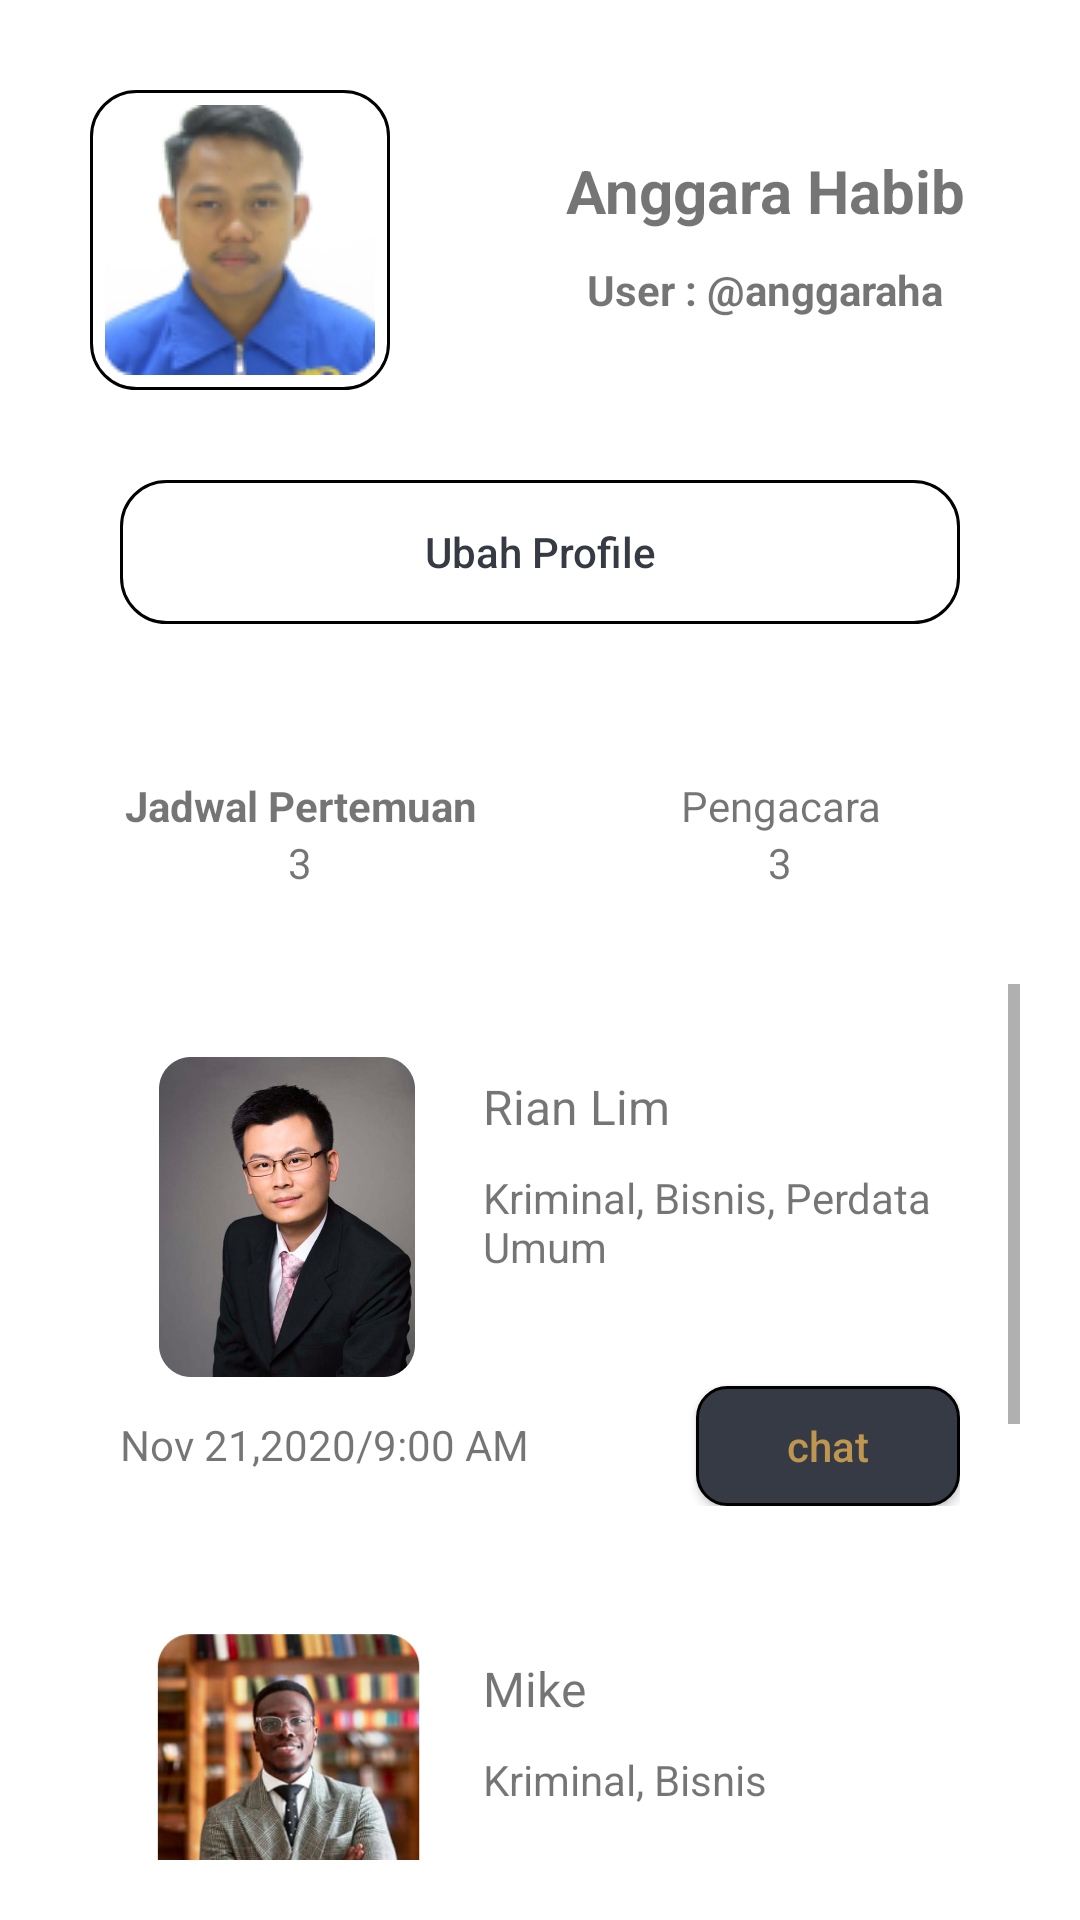

Layout XML and referenced resources for this Android screen:
<!-- AndroidManifest.xml: application theme Theme.Gui -->
<!-- res/layout/fragment_profile.xml -->
<?xml version="1.0" encoding="utf-8"?>

<RelativeLayout xmlns:android="http://schemas.android.com/apk/res/android"
    xmlns:tools="http://schemas.android.com/tools"
    android:layout_width="match_parent"
    android:layout_height="match_parent"
    android:padding="20dp"
    tools:context=".ProfileFragment">
    <ImageView
        android:layout_alignParentStart="true"
        android:layout_width="wrap_content"
        android:layout_height="wrap_content"
        android:src="@drawable/userpic"
        android:layout_margin="10dp"
        android:id="@+id/user"
        android:padding="5dp"
        android:background="@drawable/img_back"
        android:layout_alignParentLeft="true" />
    <TextView
        android:layout_width="match_parent"
        android:textAlignment="center"
        android:layout_height="wrap_content"
        android:text="Anggara Habib"
        android:textSize="20sp"
        android:textStyle="bold"
        android:layout_toEndOf="@+id/user"
        android:layout_toRightOf="@+id/user"
        android:layout_marginTop="30dp"
        android:layout_marginStart="30dp"
        android:id="@+id/name"
        android:layout_marginLeft="30dp"
        android:gravity="center_horizontal" />

    <TextView
        android:layout_width="match_parent"
        android:layout_height="wrap_content"
        android:layout_below="@+id/name"
        android:layout_marginStart="30dp"
        android:layout_marginLeft="30dp"
        android:layout_marginTop="10dp"
        android:layout_toEndOf="@+id/user"
        android:layout_toRightOf="@+id/user"
        android:gravity="center_horizontal"
        android:text="User : @anggaraha"
        android:textAlignment="center"
        android:textSize="14sp"
        android:textStyle="bold" />
<Button
    android:layout_width="match_parent"
    android:layout_height="wrap_content"
    android:background="@drawable/img_back"
    android:layout_below="@+id/user"
    android:layout_margin="20dp"
    android:text="Ubah Profile"
    android:textColor="@color/purple_500"
    android:textAllCaps="false"
    android:id="@+id/btnProfile"
    />
    <LinearLayout
        android:id="@+id/topText"
        android:gravity="center"
        android:layout_below="@+id/btnProfile"
        android:layout_width="match_parent"
        android:layout_height="100dp"
        android:orientation="horizontal"
        >
        <LinearLayout
            android:layout_width="match_parent"
            android:layout_height="match_parent"
            android:orientation="vertical"
            android:layout_weight="1"
            android:gravity="center_horizontal|center_vertical"
            >
            <TextView
                android:layout_width="match_parent"
                android:layout_height="wrap_content"
                android:textAlignment="center"
                android:textStyle="bold"
                android:text="Jadwal Pertemuan"
                android:gravity="center_horizontal" />
            <TextView
                android:layout_width="match_parent"
                android:layout_height="wrap_content"
                android:text="3"
                android:gravity="center"
                />


        </LinearLayout>
        <LinearLayout
            android:layout_width="match_parent"
            android:layout_height="match_parent"
            android:orientation="vertical"
            android:layout_weight="1"
            android:gravity="center_horizontal|center_vertical"
            >
            <TextView
                android:layout_width="match_parent"
                android:layout_height="wrap_content"
                android:textAlignment="center"
                android:text="Pengacara"
                android:gravity="center_horizontal" />
            <TextView
                android:layout_width="match_parent"
                android:layout_height="wrap_content"
                android:text="3"
                android:gravity="center"
                />


        </LinearLayout>
    </LinearLayout>
    <ScrollView
        android:layout_width="match_parent"
        android:layout_height="wrap_content"
        android:layout_below="@+id/topText"
        >
        <LinearLayout
            android:layout_width="match_parent"
            android:layout_height="match_parent"
            android:orientation="vertical"
            >
            <RelativeLayout
                android:layout_width="match_parent"
                android:layout_height="wrap_content"
                android:padding="20dp"
                >

                <ImageView
                    android:id="@+id/pic"
                    android:layout_width="111dp"
                    android:layout_height="114dp"
                    android:src="@drawable/ryan" />
                <TextView
                    android:layout_width="wrap_content"
                    android:layout_height="wrap_content"
                    android:text="Nov 21,2020/9:00 AM"
                    android:layout_marginTop="10dp"
                    android:layout_below="@+id/pic"
                    />
                <TextView
                    android:layout_width="wrap_content"
                    android:layout_height="wrap_content"
                    android:text="Rian Lim"
                    android:textSize="16sp"
                    android:layout_toEndOf="@+id/pic"
                    android:id="@+id/name99"
                    android:layout_margin="10dp"
                    android:layout_toRightOf="@+id/pic" />
                <TextView
                    android:layout_width="wrap_content"
                    android:layout_height="wrap_content"
                    android:text="Kriminal, Bisnis, Perdata Umum"
                    android:layout_below="@+id/name99"
                    android:layout_marginStart="10dp"

                    android:layout_toEndOf="@+id/pic"
                    android:layout_toRightOf="@+id/pic"
                    android:layout_marginLeft="10dp" />
                <Button
                    android:id="@+id/chatbtn"
                    android:layout_width="wrap_content"
                    android:layout_height="40dp"
                    android:textAllCaps="false"
                    android:text="chat"
                    android:background="@drawable/btn_back"
                    android:textColor="@color/textColor"
                    android:layout_alignParentEnd="true"
                    android:layout_below="@+id/pic"
                    android:layout_alignParentRight="true" />

            </RelativeLayout>
            <RelativeLayout
                android:layout_width="match_parent"
                android:layout_height="wrap_content"
                android:padding="20dp"
                >

                <ImageView
                    android:id="@+id/pic1"
                    android:layout_width="111dp"
                    android:layout_height="114dp"
                    android:src="@drawable/mike" />
                <TextView
                    android:layout_width="wrap_content"
                    android:layout_height="wrap_content"
                    android:text="Des 1,2020/9:00 AM"
                    android:layout_marginTop="10dp"
                    android:layout_below="@+id/pic1"
                    />
                <TextView
                    android:layout_width="wrap_content"
                    android:layout_height="wrap_content"
                    android:text="Mike"
                    android:textSize="16sp"
                    android:layout_toEndOf="@+id/pic1"
                    android:id="@+id/name991"
                    android:layout_margin="10dp"
                    android:layout_toRightOf="@+id/pic1" />
                <TextView
                    android:layout_width="wrap_content"
                    android:layout_height="wrap_content"
                    android:text="Kriminal, Bisnis"
                    android:layout_below="@+id/name991"
                    android:layout_marginStart="10dp"

                    android:layout_toEndOf="@+id/pic1"
                    android:layout_toRightOf="@+id/pic1"
                    android:layout_marginLeft="10dp" />
                <Button
                    android:id="@+id/chatbuttn"
                    android:layout_width="wrap_content"
                    android:layout_height="40dp"
                    android:textAllCaps="false"
                    android:text="chat"
                    android:background="@drawable/btn_back"
                    android:textColor="@color/textColor"
                    android:layout_alignParentEnd="true"
                    android:layout_below="@+id/pic1"
                    android:layout_alignParentRight="true" />

            </RelativeLayout>
            <RelativeLayout
                android:layout_width="match_parent"
                android:layout_height="wrap_content"
                android:padding="20dp"
                >

                <ImageView
                    android:id="@+id/pic2"
                    android:layout_width="111dp"
                    android:layout_height="114dp"
                    android:src="@drawable/john" />
                <TextView
                    android:layout_width="wrap_content"
                    android:layout_height="wrap_content"
                    android:text="Des 31,2020/9:00 AM"
                    android:layout_marginTop="10dp"
                    android:layout_below="@+id/pic2"
                    />
                <TextView
                    android:layout_width="wrap_content"
                    android:layout_height="wrap_content"
                    android:text="John"
                    android:textSize="16sp"
                    android:layout_toEndOf="@+id/pic2"
                    android:id="@+id/name992"
                    android:layout_margin="10dp"
                    android:layout_toRightOf="@+id/pic2" />
                <TextView
                    android:layout_width="wrap_content"
                    android:layout_height="wrap_content"
                    android:text="Kriminal"
                    android:layout_below="@+id/name992"
                    android:layout_marginStart="10dp"

                    android:layout_toEndOf="@+id/pic2"
                    android:layout_toRightOf="@+id/pic2"
                    android:layout_marginLeft="10dp" />
                <Button
                    android:layout_width="wrap_content"
                    android:layout_height="40dp"
                    android:textAllCaps="false"
                    android:text="chat"
                    android:background="@drawable/btn_back"
                    android:textColor="@color/textColor"
                    android:layout_alignParentEnd="true"
                    android:layout_below="@+id/pic2"
                    android:layout_alignParentRight="true" />

            </RelativeLayout>


        </LinearLayout>

    </ScrollView>





</RelativeLayout>
<!-- resources referenced by this layout -->
<resources>
  <color name="purple_500">#363A44</color>
  <color name="textColor">#BF964F</color>
  <!-- drawable btn_back (drawable) -->
  <?xml version="1.0" encoding="utf-8"?>
  
  <shape xmlns:android="http://schemas.android.com/apk/res/android"
      android:shape="rectangle">
      <corners android:radius="10dp"
  
          />
      <stroke android:width="1dp"
          />
      <solid android:color="@color/purple_500"/>
  
  </shape>
  <!-- drawable img_back (drawable) -->
  <?xml version="1.0" encoding="utf-8"?>
  
  <shape xmlns:android="http://schemas.android.com/apk/res/android"
      android:shape="rectangle">
      <stroke android:width="1dp" android:color="@color/black"/>
  <corners android:radius="15dp"/>
      <solid android:color="@android:color/transparent"/>
  
  </shape>
  <!-- drawable john: png bitmap (drawable-v24, 150662 bytes) -->
  <!-- drawable mike: png bitmap (drawable-v24, 182144 bytes) -->
  <!-- drawable ryan: png bitmap (drawable-v24, 104055 bytes) -->
  <!-- drawable userpic: png bitmap (drawable, 13252 bytes) -->
  <style name="Theme.Gui" parent="Theme.MaterialComponents.Light.NoActionBar">
          
          <item name="colorPrimary">@color/purple_500</item>
          <item name="colorPrimaryVariant">@color/purple_700</item>
          <item name="colorOnPrimary">@color/white</item>
          
          <item name="colorSecondary">@color/teal_200</item>
          <item name="colorSecondaryVariant">@color/textColor</item>
          <item name="colorOnSecondary">@color/black</item>
          
          <item name="android:statusBarColor" tools:targetApi="l">?attr/colorPrimaryVariant</item>
          
      </style>
  <color name="black">#FF000000</color>
  <color name="purple_700">#363A44</color>
  <color name="white">#FFFFFFFF</color>
  <color name="teal_200">#FF03DAC5</color>
</resources>
